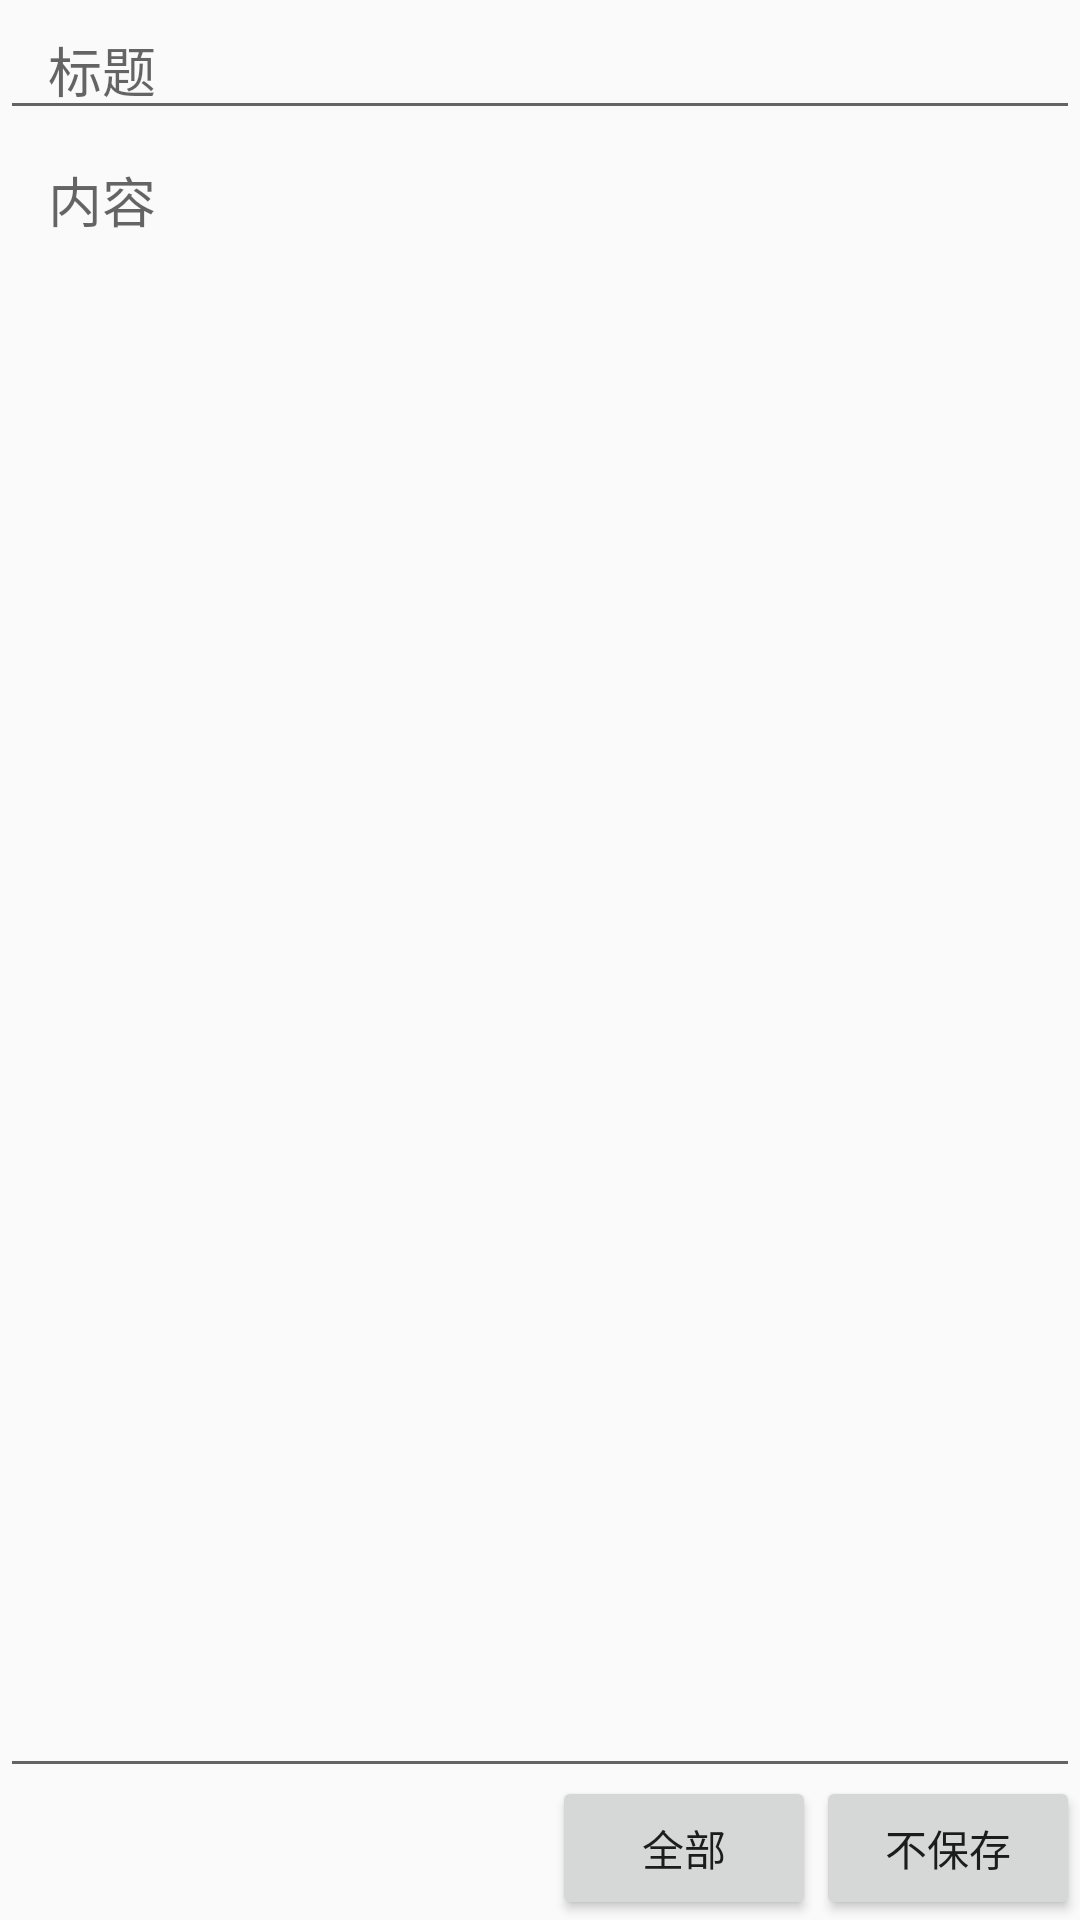

The Android layout XML behind this screen, and the referenced resources:
<!-- AndroidManifest.xml: application theme AppTheme -->
<!-- res/layout/edit_note_content.xml -->
<?xml version="1.0" encoding="utf-8"?>
<RelativeLayout
    android:id="@+id/relativeLayout"
    android:layout_width="match_parent"
    android:layout_height="match_parent"
    xmlns:android="http://schemas.android.com/apk/res/android">


    <TextView
        android:layout_width="wrap_content"
        android:layout_height="?attr/actionBarSize"
        android:textColor="@color/colorPrimary"
        />

    <EditText
        android:id="@+id/title"
        android:layout_width="fill_parent"
        android:layout_height="wrap_content"
        android:hint="标题"
        android:paddingLeft="@dimen/nav_header_vertical_spacing"
        android:paddingRight="@dimen/nav_header_vertical_spacing"
        android:lineSpacingMultiplier="1.3"
        android:layout_below="@+id/toolbar"
        />
        <ScrollView
    android:id="@+id/contentScroll"
    android:layout_width="match_parent"
    android:layout_height="match_parent"
    android:scrollbars="vertical"
    android:fadingEdge="vertical"
    android:layout_below="@+id/title"
    android:layout_above="@+id/date"
    android:fillViewport="true">
    <LinearLayout
        android:layout_width="match_parent"
        android:layout_height="wrap_content"
        android:orientation="vertical">
    <EditText
        android:id="@+id/content"
        android:layout_width="match_parent"
        android:layout_height="match_parent"
        android:gravity="top"
        android:paddingLeft="@dimen/nav_header_vertical_spacing"
        android:paddingRight="@dimen/nav_header_vertical_spacing"
        android:lineSpacingMultiplier="1.3"
        android:hint="内容"
        />
    </LinearLayout>
</ScrollView>
    <ListView
        android:id="@+id/list_class"
        android:layout_width="100dp"
        android:layout_height="150dp"
        android:layout_alignRight="@+id/contentScroll"
        android:layout_above="@+id/note_class"
        android:visibility="gone"
        >
    </ListView>


    <TextView
        android:id="@+id/date"
        android:layout_width="match_parent"
        android:layout_height="44dp"
        android:gravity="center_vertical"
        android:textColor="@color/colorAccent"
        android:layout_alignParentBottom="true"
        android:layout_alignParentLeft="true"
        android:layout_alignParentStart="true" />

    <Button
        android:id="@+id/note_class"
        android:layout_width="wrap_content"
        android:layout_height="wrap_content"
        android:text="全部"
        android:layout_alignBottom="@+id/date"
        android:layout_toLeftOf="@+id/note_not_save"
        />
    <Button
        android:id="@+id/note_not_save"
        android:layout_width="wrap_content"
        android:layout_height="wrap_content"
        android:layout_alignBottom="@+id/date"
        android:layout_alignRight="@+id/date"
        android:text="不保存" />

</RelativeLayout>
<!-- resources referenced by this layout -->
<resources>
  <color name="colorAccent">#FF4081</color>
  <color name="colorPrimary">#3F51B5</color>
  <dimen name="nav_header_vertical_spacing">16dp</dimen>
  <style name="AppTheme" parent="Theme.AppCompat.DayNight.NoActionBar">
          
          <item name="colorPrimary">@color/colorPrimary</item>
          <item name="colorPrimaryDark">@color/colorPrimaryDark</item>
          <item name="colorAccent">@color/colorAccent</item>
  
      </style>
  <color name="colorPrimaryDark">#303F9F</color>
</resources>
